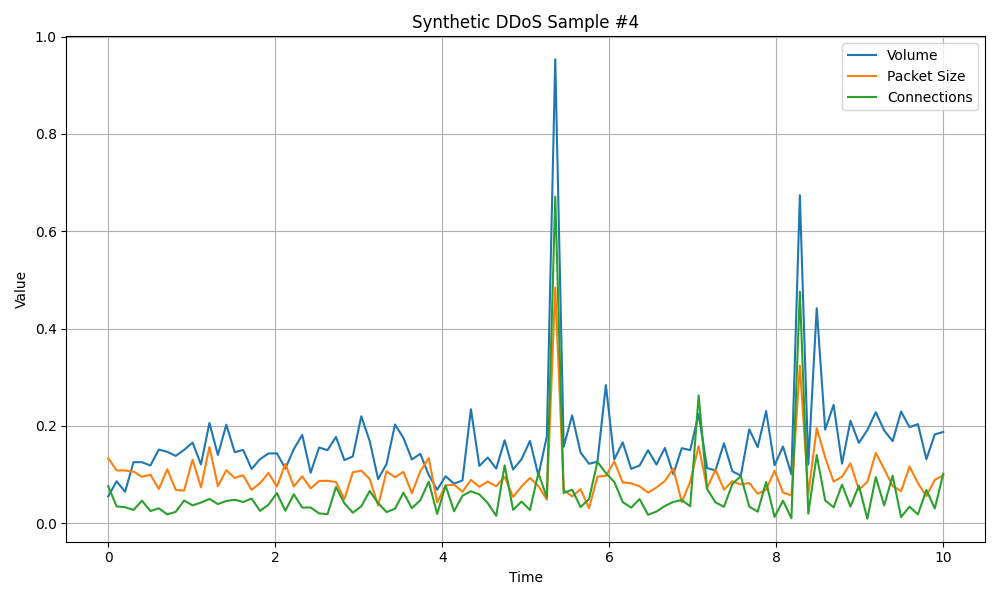

Source data for this figure (header and first rows):
volume, packet_size, connections
0.05511, 0.1334, 0.07614
0.08615, 0.1086, 0.03457
0.06452, 0.1082, 0.03279
0.1254, 0.1061, 0.02727
0.1253, 0.0954, 0.04633
0.1186, 0.09974, 0.02492
0.1512, 0.07023, 0.03067
0.1468, 0.111, 0.01801
0.1383, 0.0686, 0.02332
0.1508, 0.06685, 0.04665
0.1656, 0.1306, 0.03665
0.1208, 0.07367, 0.04237
0.206, 0.1567, 0.04998
0.1402, 0.07596, 0.03935
0.2024, 0.1089, 0.04558
0.1458, 0.09305, 0.0482
0.1505, 0.09848, 0.04354
0.1115, 0.0687, 0.05062
0.1316, 0.08233, 0.02532
0.1433, 0.1032, 0.03793
0.1435, 0.07526, 0.06194
0.1124, 0.1219, 0.02552
0.1521, 0.07565, 0.05957
0.1814, 0.09623, 0.03213
0.1038, 0.07151, 0.03232
0.1555, 0.08675, 0.02018
0.1501, 0.08718, 0.01853
0.1773, 0.08469, 0.07428
0.1297, 0.04946, 0.04104
0.1372, 0.1047, 0.02163
0.2197, 0.1081, 0.03467
0.1688, 0.09089, 0.06628
0.09063, 0.03654, 0.04118
0.1218, 0.1065, 0.02293
0.2028, 0.0944, 0.02968
0.1753, 0.1055, 0.06273
0.131, 0.06141, 0.03096
0.1425, 0.1068, 0.0471
0.0992, 0.1338, 0.08521
0.0687, 0.04288, 0.01922
0.09644, 0.07749, 0.07736
0.0813, 0.07942, 0.02453
0.08802, 0.06457, 0.05659
0.2341, 0.08899, 0.06559
0.1176, 0.07485, 0.05925
0.135, 0.08565, 0.04115
0.1121, 0.07593, 0.01526
0.1704, 0.09554, 0.1189
0.1103, 0.05392, 0.02744
0.1314, 0.07539, 0.04443
0.1691, 0.093, 0.02714
0.09812, 0.07655, 0.1031
0.178, 0.04848, 0.05277
0.9532, 0.4843, 0.671
0.157, 0.06828, 0.06218
0.2215, 0.05495, 0.06891
0.1454, 0.0701, 0.03329
0.1222, 0.03094, 0.04955
0.1263, 0.09568, 0.126
0.2838, 0.0973, 0.103
... 40 more rows
